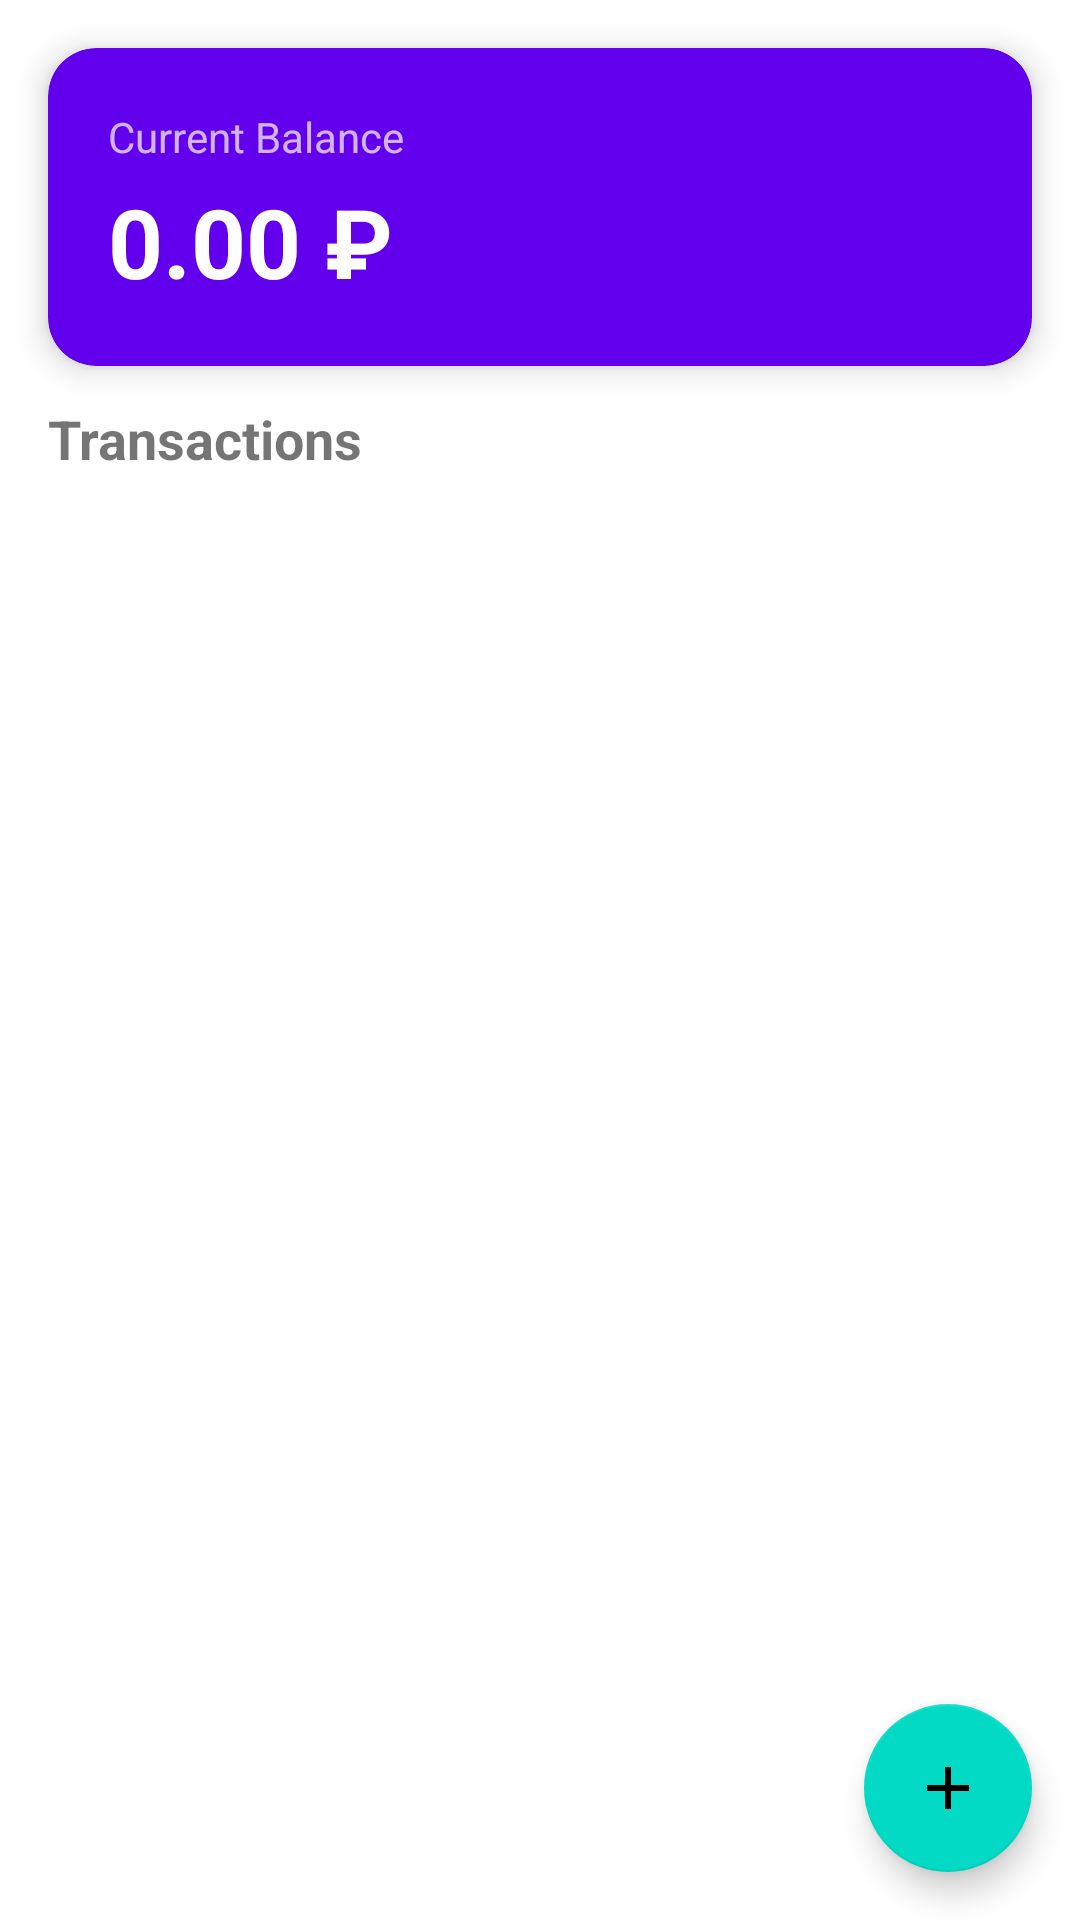

Layout XML and referenced resources for this Android screen:
<!-- AndroidManifest.xml: application theme Theme.FinanceManager -->
<!-- res/layout/fragment_main.xml -->
<?xml version="1.0" encoding="utf-8"?>
<androidx.constraintlayout.widget.ConstraintLayout
    xmlns:android="http://schemas.android.com/apk/res/android"
    xmlns:app="http://schemas.android.com/apk/res-auto"
    android:layout_width="match_parent"
    android:layout_height="match_parent"
    android:background="?attr/colorSurface">

    
    <com.google.android.material.card.MaterialCardView
        android:id="@+id/balanceCard"
        android:layout_width="0dp"
        android:layout_height="wrap_content"
        android:layout_margin="16dp"
        app:cardBackgroundColor="?attr/colorPrimary"
        app:cardCornerRadius="16dp"
        app:cardElevation="6dp"
        app:layout_constraintEnd_toEndOf="parent"
        app:layout_constraintStart_toStartOf="parent"
        app:layout_constraintTop_toTopOf="parent">

        <LinearLayout
            android:layout_width="match_parent"
            android:layout_height="wrap_content"
            android:orientation="vertical"
            android:padding="20dp">

            <TextView
                android:layout_width="wrap_content"
                android:layout_height="wrap_content"
                android:text="@string/balance"
                android:textColor="#B3FFFFFF"
                android:textSize="14sp" />

            <TextView
                android:id="@+id/tvBalance"
                android:layout_width="wrap_content"
                android:layout_height="wrap_content"
                android:layout_marginTop="4dp"
                android:text="0.00 ₽"
                android:textColor="@color/white"
                android:textSize="32sp"
                android:textStyle="bold" />
        </LinearLayout>
    </com.google.android.material.card.MaterialCardView>

    <TextView
        android:id="@+id/tvTransactionsLabel"
        android:layout_width="wrap_content"
        android:layout_height="wrap_content"
        android:layout_marginStart="16dp"
        android:layout_marginTop="12dp"
        android:text="@string/transactions"
        android:textSize="18sp"
        android:textStyle="bold"
        app:layout_constraintStart_toStartOf="parent"
        app:layout_constraintTop_toBottomOf="@id/balanceCard" />

    <TextView
        android:id="@+id/tvEmpty"
        android:layout_width="0dp"
        android:layout_height="wrap_content"
        android:gravity="center"
        android:padding="40dp"
        android:text="@string/no_transactions"
        android:textSize="16sp"
        android:visibility="gone"
        app:layout_constraintEnd_toEndOf="parent"
        app:layout_constraintStart_toStartOf="parent"
        app:layout_constraintTop_toBottomOf="@id/tvTransactionsLabel" />

    <androidx.recyclerview.widget.RecyclerView
        android:id="@+id/recyclerView"
        android:layout_width="0dp"
        android:layout_height="0dp"
        android:clipToPadding="false"
        android:paddingBottom="80dp"
        app:layout_constraintBottom_toBottomOf="parent"
        app:layout_constraintEnd_toEndOf="parent"
        app:layout_constraintStart_toStartOf="parent"
        app:layout_constraintTop_toBottomOf="@id/tvTransactionsLabel" />

    <com.google.android.material.floatingactionbutton.FloatingActionButton
        android:id="@+id/fabAdd"
        android:layout_width="wrap_content"
        android:layout_height="wrap_content"
        android:layout_marginEnd="16dp"
        android:layout_marginBottom="16dp"
        android:contentDescription="@string/add_transaction"
        android:src="@drawable/ic_add"
        app:layout_constraintBottom_toBottomOf="parent"
        app:layout_constraintEnd_toEndOf="parent" />

</androidx.constraintlayout.widget.ConstraintLayout>
<!-- resources referenced by this layout -->
<resources>
  <color name="white">#FFFFFFFF</color>
  <!-- drawable ic_add (drawable) -->
  <?xml version="1.0" encoding="utf-8"?>
  <vector xmlns:android="http://schemas.android.com/apk/res/android"
      android:width="24dp"
      android:height="24dp"
      android:viewportWidth="24"
      android:viewportHeight="24">
      <path
          android:fillColor="#FF6200EE"
          android:pathData="M19,13h-6v6h-2v-6H5v-2h6V5h2v6h6v2z"/>
  </vector>
  <string name="add_transaction">Add Transaction</string>
  <string name="balance">Current Balance</string>
  <string name="no_transactions">No transactions yet.\nTap + to add one.</string>
  <string name="transactions">Transactions</string>
  <style name="Theme.FinanceManager" parent="Theme.MaterialComponents.DayNight.DarkActionBar">
          <item name="colorPrimary">@color/purple_500</item>
          <item name="colorPrimaryVariant">@color/purple_700</item>
          <item name="colorOnPrimary">@color/white</item>
          <item name="colorSecondary">@color/teal_200</item>
          <item name="colorSecondaryVariant">@color/teal_700</item>
          <item name="colorOnSecondary">@color/black</item>
          <item name="android:statusBarColor" tools:targetApi="l">?attr/colorPrimaryVariant</item>
          
          
          <item name="colorSurface">@color/white</item>
          <item name="colorOnSurface">@color/black</item>
          <item name="colorOutline">#E0E0E0</item>
      </style>
  <color name="purple_500">#FF6200EE</color>
  <color name="purple_700">#FF3700B3</color>
  <color name="teal_200">#FF03DAC5</color>
  <color name="teal_700">#FF018786</color>
  <color name="black">#FF000000</color>
</resources>
